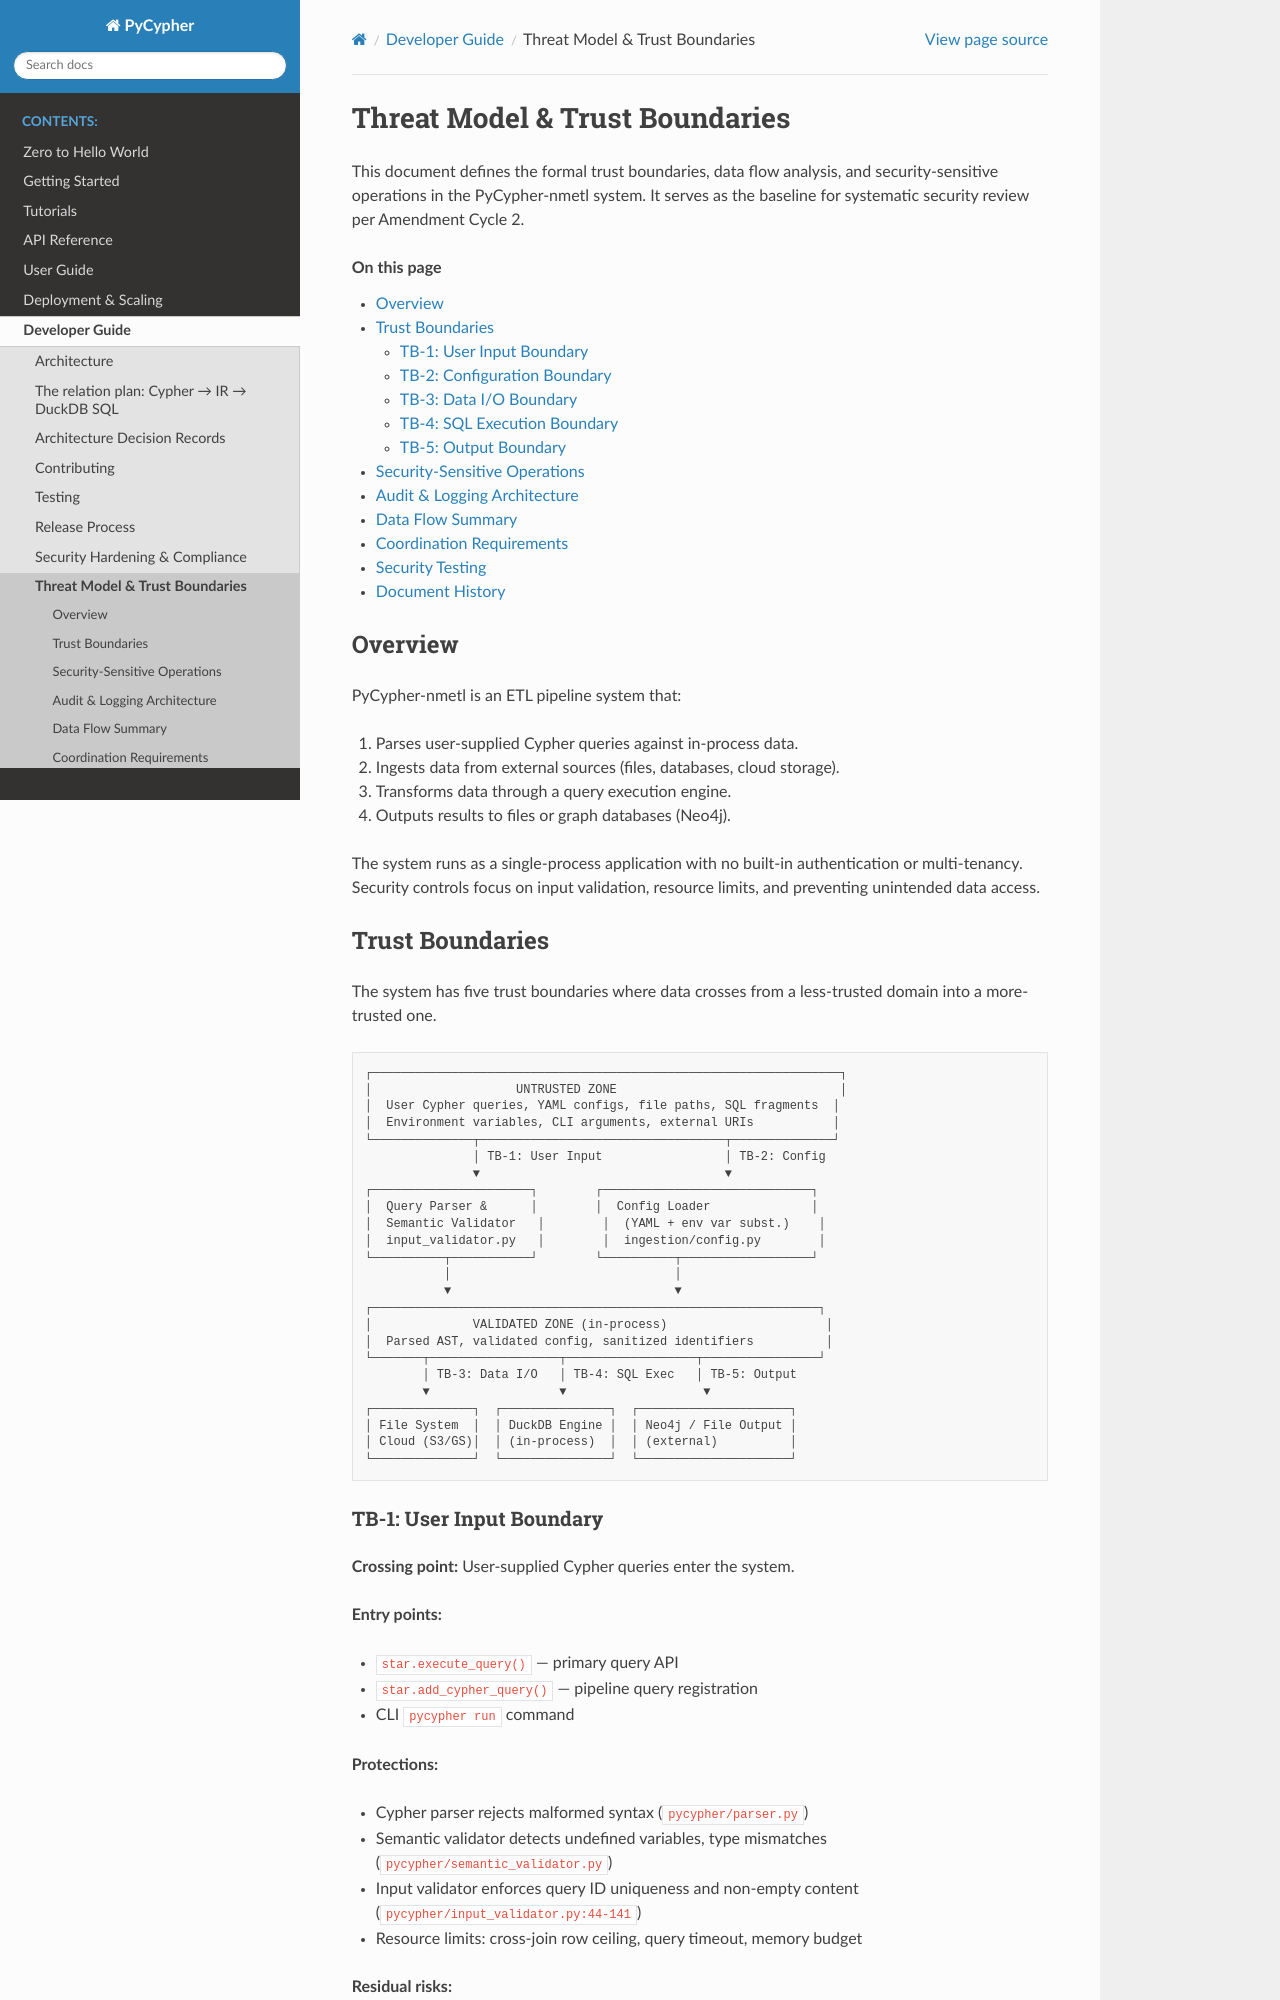

repository: zacernst/nmetl · page: developer_guide/threat_model.html · generator: sphinx

Threat Model & Trust Boundaries
================================

This document defines the formal trust boundaries, data flow analysis,
and security-sensitive operations in the PyCypher-nmetl system. It serves
as the baseline for systematic security review per Amendment Cycle 2.

.. contents:: On this page
   :local:
   :depth: 3

Overview
--------

PyCypher-nmetl is an ETL pipeline system that:

1. Parses user-supplied Cypher queries against in-process data.
2. Ingests data from external sources (files, databases, cloud storage).
3. Transforms data through a query execution engine.
4. Outputs results to files or graph databases (Neo4j).

The system runs as a single-process application with no built-in
authentication or multi-tenancy. Security controls focus on input
validation, resource limits, and preventing unintended data access.

Trust Boundaries
----------------

The system has five trust boundaries where data crosses from a
less-trusted domain into a more-trusted one.

.. code-block:: text

   ┌─────────────────────────────────────────────────────────────────┐
   │                    UNTRUSTED ZONE                               │
   │  User Cypher queries, YAML configs, file paths, SQL fragments  │
   │  Environment variables, CLI arguments, external URIs           │
   └──────────────┬──────────────────────────────────┬──────────────┘
                  │ TB-1: User Input                 │ TB-2: Config
                  ▼                                  ▼
   ┌──────────────────────┐        ┌─────────────────────────────┐
   │  Query Parser &      │        │  Config Loader              │
   │  Semantic Validator   │        │  (YAML + env var subst.)    │
   │  input_validator.py   │        │  ingestion/config.py        │
   └──────────┬───────────┘        └──────────┬──────────────────┘
              │                               │
              ▼                               ▼
   ┌──────────────────────────────────────────────────────────────┐
   │              VALIDATED ZONE (in-process)                      │
   │  Parsed AST, validated config, sanitized identifiers          │
   └───────┬──────────────────┬──────────────────┬────────────────┘
           │ TB-3: Data I/O   │ TB-4: SQL Exec   │ TB-5: Output
           ▼                  ▼                   ▼
   ┌──────────────┐  ┌───────────────┐  ┌─────────────────────┐
   │ File System  │  │ DuckDB Engine │  │ Neo4j / File Output │
   │ Cloud (S3/GS)│  │ (in-process)  │  │ (external)          │
   └──────────────┘  └───────────────┘  └─────────────────────┘

TB-1: User Input Boundary
~~~~~~~~~~~~~~~~~~~~~~~~~~

**Crossing point:** User-supplied Cypher queries enter the system.

**Entry points:**

- ``star.execute_query()`` — primary query API
- ``star.add_cypher_query()`` — pipeline query registration
- CLI ``pycypher run`` command

**Protections:**

- Cypher parser rejects malformed syntax
  (``pycypher/parser.py``)
- Semantic validator detects undefined variables, type mismatches
  (``pycypher/semantic_validator.py``)
- Input validator enforces query ID uniqueness and non-empty content
  (``pycypher/input_validator.py:44-141``)
- Resource limits: cross-join row ceiling, query timeout, memory budget

**Residual risks:**

- Valid but expensive queries (e.g., deep recursive traversals) may
  still consume significant resources within configured limits.
